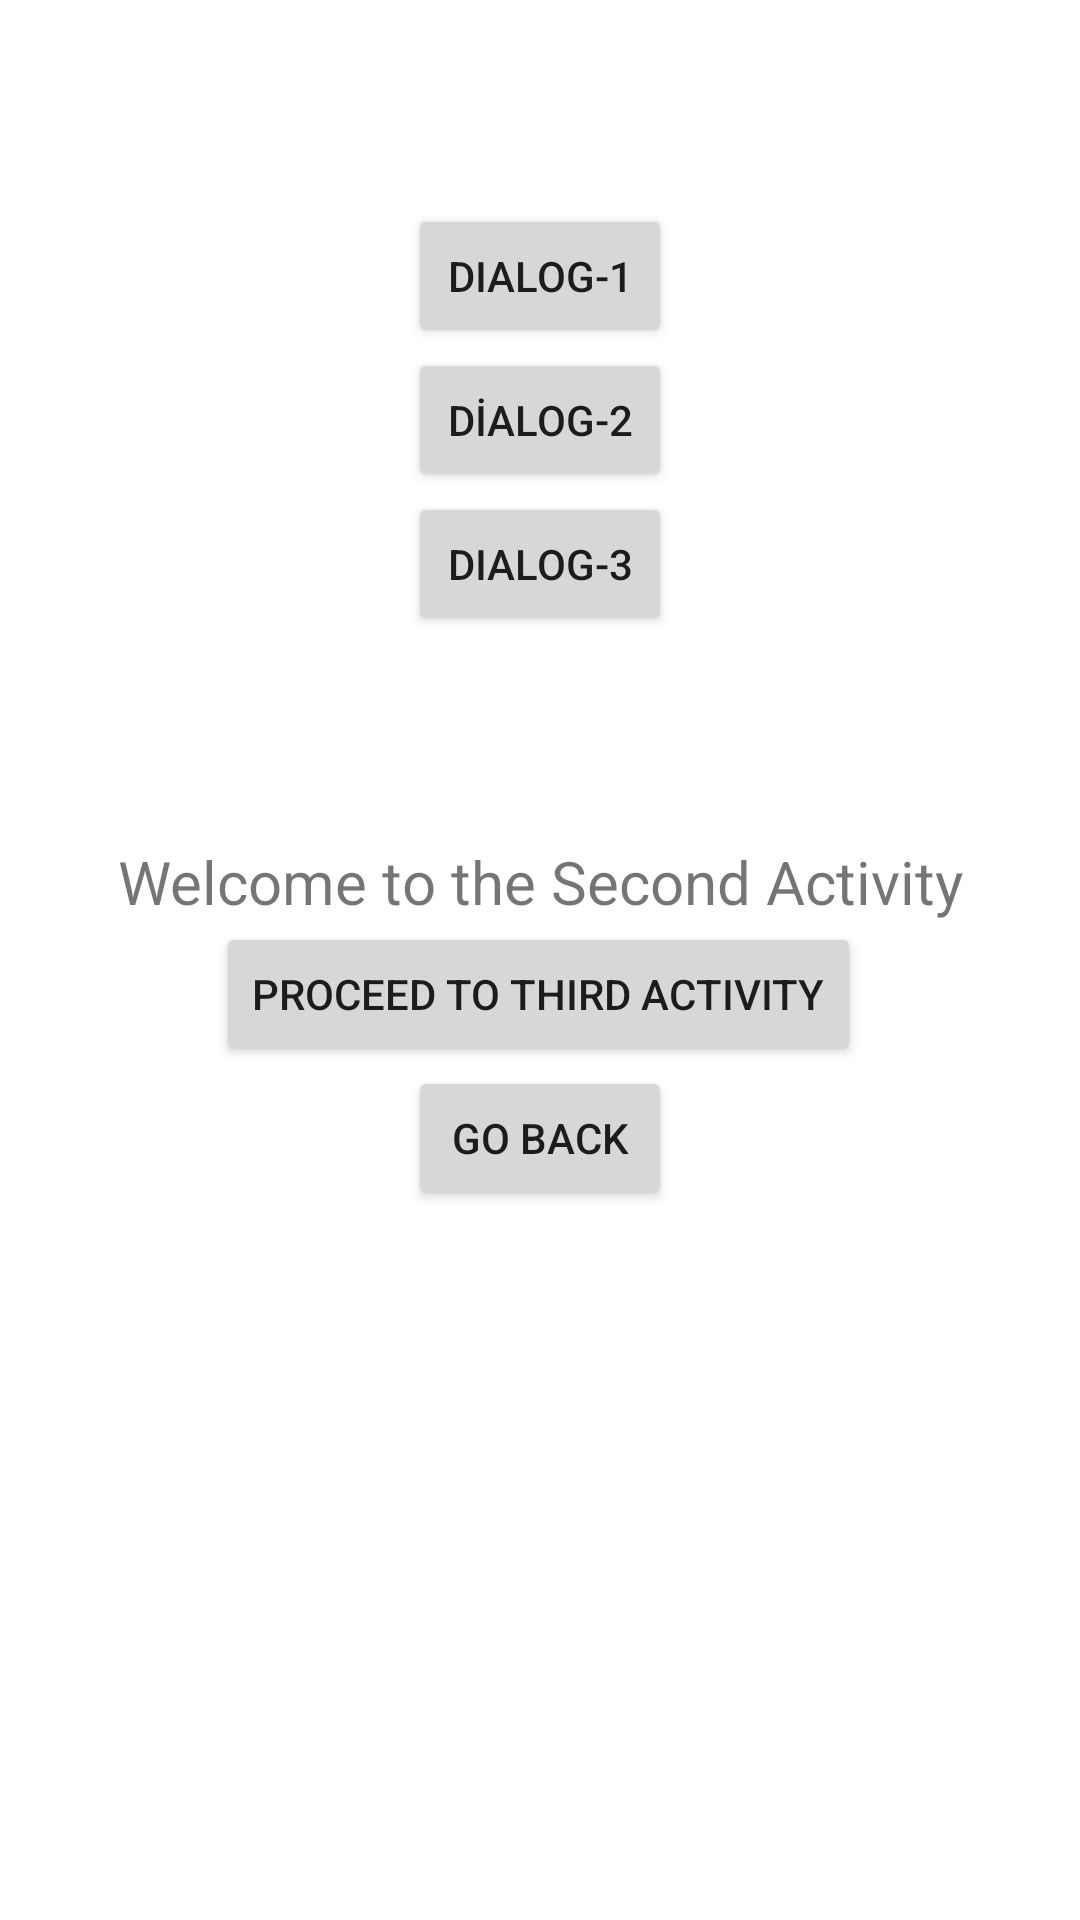

Here is an Android app screen rendered from its layout file. Give the layout XML and the strings, colors and styles it references.
<!-- AndroidManifest.xml: application theme Theme.LetsLearnActivities -->
<!-- res/layout/activity_second.xml -->
<?xml version="1.0" encoding="utf-8"?>
<androidx.constraintlayout.widget.ConstraintLayout xmlns:android="http://schemas.android.com/apk/res/android"
    xmlns:app="http://schemas.android.com/apk/res-auto"
    xmlns:tools="http://schemas.android.com/tools"
    android:layout_width="match_parent"
    android:layout_height="match_parent">

    <Button
        android:id="@+id/goToThird"
        android:layout_width="wrap_content"
        android:layout_height="wrap_content"
        android:text="Proceed To Third Activity"
        app:layout_constraintBottom_toTopOf="@+id/buttonBack"
        app:layout_constraintEnd_toEndOf="parent"
        app:layout_constraintHorizontal_bias="0.496"
        app:layout_constraintStart_toStartOf="parent"
        app:layout_constraintTop_toBottomOf="@+id/textView2"
        app:layout_constraintVertical_bias="0.465" />

    <TextView
        android:id="@+id/textView2"
        android:layout_width="wrap_content"
        android:layout_height="wrap_content"
        android:text="@string/welcome_to_the_second_activity"
        android:textSize="20sp"
        app:layout_constraintBottom_toTopOf="@+id/goToThird"
        app:layout_constraintEnd_toEndOf="parent"
        app:layout_constraintStart_toStartOf="parent"
        app:layout_constraintTop_toTopOf="parent"
        app:layout_constraintVertical_bias="0.542"
        app:layout_constraintVertical_chainStyle="packed" />

    <Button
        android:id="@+id/buttonBack"
        android:layout_width="wrap_content"
        android:layout_height="wrap_content"
        android:text="@string/go_back"
        app:layout_constraintBottom_toBottomOf="parent"
        app:layout_constraintEnd_toEndOf="parent"
        app:layout_constraintStart_toStartOf="parent"
        app:layout_constraintTop_toBottomOf="@+id/goToThird"
        app:layout_constraintVertical_bias="0.777" />

    <Button
        android:id="@+id/first"
        android:layout_width="wrap_content"
        android:layout_height="wrap_content"
        android:text="Dialog-1"
        app:layout_constraintBottom_toTopOf="@+id/second"
        app:layout_constraintEnd_toEndOf="parent"
        app:layout_constraintHorizontal_bias="0.5"
        app:layout_constraintStart_toStartOf="parent"
        app:layout_constraintTop_toTopOf="parent"
        app:layout_constraintVertical_chainStyle="packed" />

    <Button
        android:id="@+id/second"
        android:layout_width="wrap_content"
        android:layout_height="wrap_content"
        android:text="Dİalog-2"
        app:layout_constraintBottom_toTopOf="@+id/third"
        app:layout_constraintEnd_toEndOf="parent"
        app:layout_constraintHorizontal_bias="0.5"
        app:layout_constraintStart_toStartOf="parent"
        app:layout_constraintTop_toBottomOf="@+id/first" />

    <Button
        android:id="@+id/third"
        android:layout_width="wrap_content"
        android:layout_height="wrap_content"
        android:text="Dialog-3"
        app:layout_constraintBottom_toTopOf="@+id/textView2"
        app:layout_constraintEnd_toEndOf="parent"
        app:layout_constraintHorizontal_bias="0.5"
        app:layout_constraintStart_toStartOf="parent"
        app:layout_constraintTop_toBottomOf="@+id/second" />

</androidx.constraintlayout.widget.ConstraintLayout>
<!-- resources referenced by this layout -->
<resources>
  <string name="go_back">Go Back</string>
  <string name="welcome_to_the_second_activity">Welcome to the Second Activity</string>
  <style name="Theme.LetsLearnActivities" parent="Theme.MaterialComponents.DayNight.DarkActionBar">
          
          <item name="colorPrimary">@color/purple_500</item>
          <item name="colorPrimaryVariant">@color/purple_700</item>
          <item name="colorOnPrimary">@color/white</item>
          
          <item name="colorSecondary">@color/teal_200</item>
          <item name="colorSecondaryVariant">@color/teal_700</item>
          <item name="colorOnSecondary">@color/black</item>
          
          <item name="android:statusBarColor">?attr/colorPrimaryVariant</item>
          
      </style>
  <!-- not gathered from this repository: default colours our renderer supplied (Android Studio template values) -->
  <color name="purple_500">#FF6200EE</color>
  <color name="purple_700">#FF3700B3</color>
  <color name="teal_200">#FF03DAC5</color>
  <color name="teal_700">#FF018786</color>
  <color name="black">#FF000000</color>
  <color name="white">#FFFFFFFF</color>
</resources>
